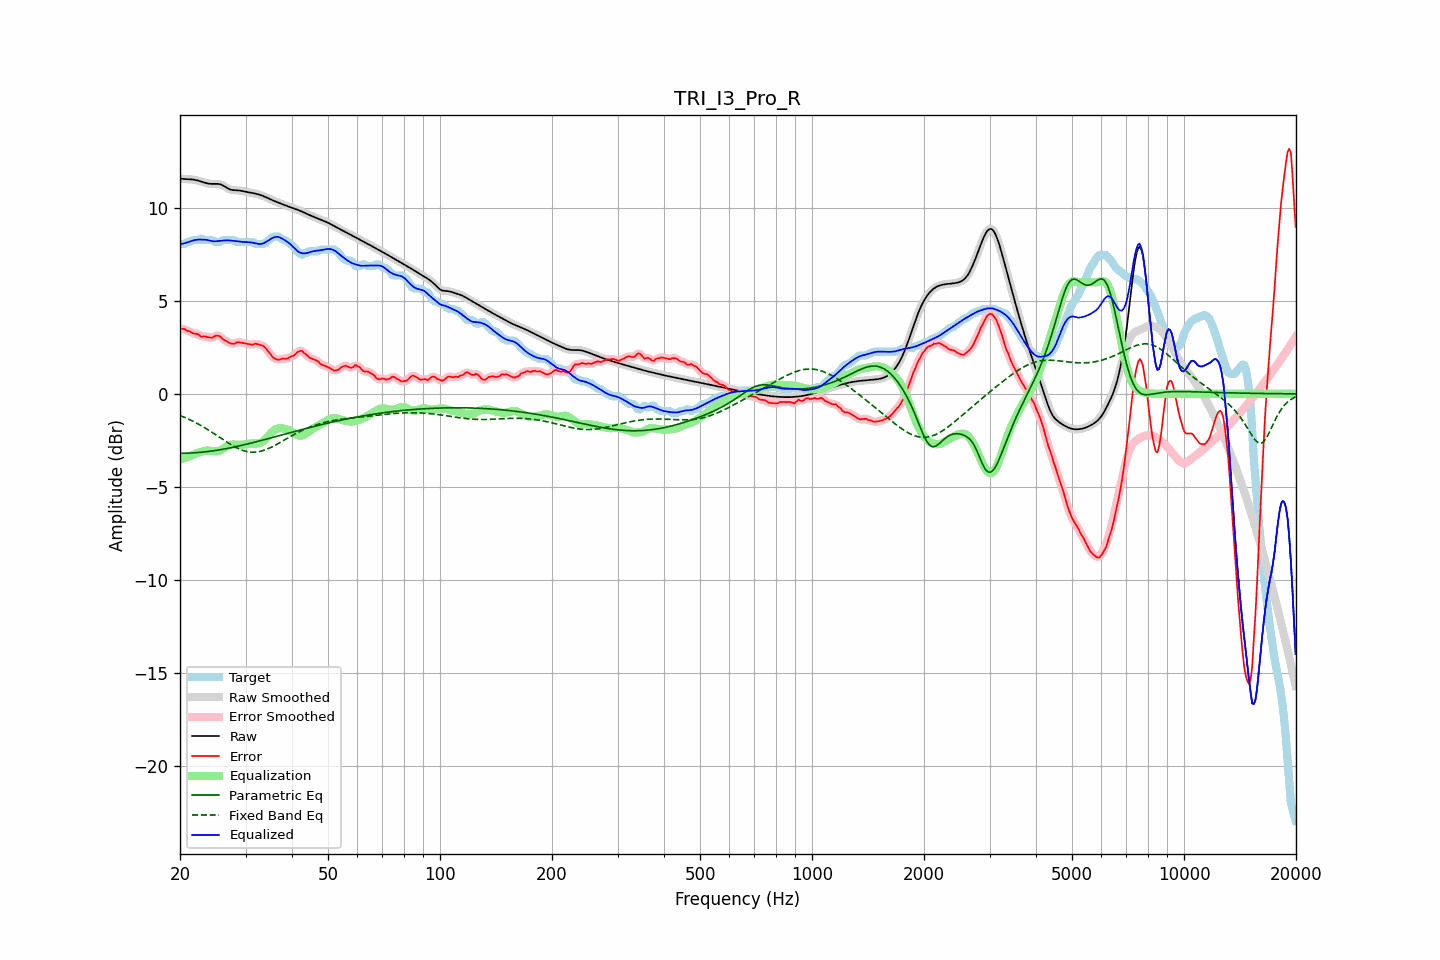

Source data for this figure (header and first rows):
frequency, raw, error, smoothed, error_smoothed, equalization, parametric_eq, fixed_band_eq, equalized_raw, equalized_smoothed, target
20.00, 11.58, 3.51, 11.58, 3.51, -3.53, -3.19, -1.16, 8.04, 8.04, 8.07
20.20, 11.57, 3.50, 11.57, 3.50, -3.50, -3.19, -1.20, 8.06, 8.06, 8.07
20.40, 11.56, 3.49, 11.56, 3.48, -3.47, -3.19, -1.23, 8.08, 8.08, 8.07
20.61, 11.55, 3.48, 11.55, 3.46, -3.45, -3.19, -1.27, 8.11, 8.11, 8.07
20.81, 11.55, 3.41, 11.55, 3.43, -3.42, -3.19, -1.31, 8.13, 8.13, 8.14
21.02, 11.55, 3.38, 11.55, 3.39, -3.38, -3.19, -1.35, 8.16, 8.16, 8.17
21.23, 11.54, 3.37, 11.54, 3.35, -3.35, -3.18, -1.39, 8.19, 8.19, 8.17
21.44, 11.54, 3.31, 11.54, 3.31, -3.32, -3.18, -1.43, 8.21, 8.21, 8.23
21.66, 11.53, 3.26, 11.53, 3.27, -3.28, -3.18, -1.47, 8.24, 8.24, 8.27
21.87, 11.51, 3.25, 11.51, 3.24, -3.25, -3.17, -1.51, 8.27, 8.27, 8.27
22.09, 11.50, 3.23, 11.50, 3.23, -3.21, -3.16, -1.56, 8.28, 8.28, 8.27
22.31, 11.47, 3.21, 11.47, 3.20, -3.18, -3.16, -1.61, 8.29, 8.29, 8.27
22.54, 11.45, 3.17, 11.45, 3.15, -3.15, -3.15, -1.65, 8.30, 8.30, 8.28
22.76, 11.43, 3.07, 11.42, 3.11, -3.13, -3.14, -1.70, 8.30, 8.30, 8.35
22.99, 11.40, 3.08, 11.40, 3.09, -3.10, -3.13, -1.75, 8.30, 8.30, 8.32
23.22, 11.37, 3.10, 11.37, 3.08, -3.08, -3.13, -1.80, 8.29, 8.29, 8.27
23.45, 11.34, 3.08, 11.34, 3.08, -3.06, -3.12, -1.85, 8.29, 8.29, 8.27
23.69, 11.32, 3.06, 11.32, 3.06, -3.05, -3.11, -1.91, 8.27, 8.27, 8.27
23.92, 11.31, 3.04, 11.31, 3.04, -3.05, -3.10, -1.96, 8.25, 8.25, 8.27
24.16, 11.29, 3.03, 11.30, 3.02, -3.06, -3.08, -2.02, 8.23, 8.23, 8.27
24.40, 11.29, 3.02, 11.29, 3.04, -3.08, -3.07, -2.07, 8.21, 8.21, 8.27
24.65, 11.29, 3.06, 11.29, 3.07, -3.09, -3.06, -2.13, 8.20, 8.20, 8.23
24.89, 11.29, 3.13, 11.29, 3.11, -3.09, -3.05, -2.19, 8.21, 8.21, 8.17
25.14, 11.29, 3.13, 11.29, 3.13, -3.08, -3.03, -2.24, 8.21, 8.21, 8.17
25.39, 11.29, 3.12, 11.29, 3.12, -3.07, -3.02, -2.30, 8.22, 8.22, 8.17
25.65, 11.27, 3.09, 11.27, 3.07, -3.04, -3.01, -2.36, 8.23, 8.23, 8.18
25.91, 11.24, 2.99, 11.24, 3.01, -3.00, -2.99, -2.42, 8.24, 8.23, 8.24
26.16, 11.20, 2.93, 11.19, 2.94, -2.95, -2.98, -2.47, 8.25, 8.24, 8.27
26.43, 11.14, 2.88, 11.14, 2.87, -2.89, -2.96, -2.53, 8.25, 8.25, 8.27
26.69, 11.09, 2.82, 11.09, 2.82, -2.83, -2.94, -2.59, 8.26, 8.26, 8.27
26.96, 11.04, 2.77, 11.04, 2.77, -2.78, -2.93, -2.64, 8.26, 8.26, 8.27
27.23, 11.00, 2.73, 11.00, 2.73, -2.75, -2.91, -2.69, 8.25, 8.25, 8.27
27.50, 10.97, 2.71, 10.97, 2.70, -2.73, -2.89, -2.75, 8.24, 8.24, 8.27
27.77, 10.96, 2.69, 10.96, 2.70, -2.73, -2.87, -2.80, 8.23, 8.23, 8.27
28.05, 10.95, 2.70, 10.95, 2.72, -2.73, -2.86, -2.84, 8.22, 8.22, 8.25
28.33, 10.95, 2.76, 10.95, 2.75, -2.73, -2.84, -2.89, 8.22, 8.22, 8.18
28.62, 10.94, 2.78, 10.94, 2.77, -2.74, -2.82, -2.93, 8.21, 8.20, 8.17
28.90, 10.94, 2.77, 10.93, 2.77, -2.74, -2.80, -2.97, 8.19, 8.19, 8.17
29.19, 10.92, 2.76, 10.92, 2.76, -2.74, -2.78, -3.01, 8.18, 8.18, 8.17
29.48, 10.91, 2.74, 10.91, 2.74, -2.74, -2.76, -3.04, 8.17, 8.17, 8.17
29.78, 10.89, 2.72, 10.89, 2.72, -2.72, -2.74, -3.06, 8.16, 8.16, 8.17
30.08, 10.87, 2.70, 10.87, 2.70, -2.71, -2.72, -3.09, 8.16, 8.16, 8.17
30.38, 10.85, 2.68, 10.85, 2.68, -2.69, -2.70, -3.11, 8.16, 8.16, 8.17
30.68, 10.84, 2.67, 10.84, 2.66, -2.68, -2.68, -3.12, 8.15, 8.15, 8.17
30.99, 10.82, 2.65, 10.82, 2.65, -2.68, -2.65, -3.13, 8.14, 8.14, 8.17
31.30, 10.80, 2.64, 10.80, 2.66, -2.67, -2.63, -3.13, 8.13, 8.13, 8.17
31.61, 10.79, 2.67, 10.79, 2.67, -2.67, -2.61, -3.14, 8.11, 8.11, 8.11
31.93, 10.77, 2.70, 10.77, 2.68, -2.67, -2.59, -3.13, 8.09, 8.09, 8.07
32.24, 10.74, 2.68, 10.74, 2.68, -2.67, -2.57, -3.12, 8.08, 8.08, 8.07
32.57, 10.72, 2.65, 10.72, 2.66, -2.66, -2.54, -3.11, 8.06, 8.06, 8.07
32.89, 10.69, 2.63, 10.69, 2.63, -2.63, -2.52, -3.09, 8.06, 8.06, 8.07
33.22, 10.66, 2.60, 10.66, 2.60, -2.59, -2.50, -3.07, 8.07, 8.07, 8.07
33.55, 10.63, 2.56, 10.63, 2.55, -2.53, -2.48, -3.04, 8.10, 8.10, 8.07
33.89, 10.59, 2.49, 10.59, 2.48, -2.45, -2.45, -3.01, 8.14, 8.14, 8.10
34.23, 10.55, 2.38, 10.55, 2.39, -2.36, -2.43, -2.98, 8.19, 8.19, 8.17
34.57, 10.51, 2.27, 10.51, 2.28, -2.26, -2.41, -2.94, 8.25, 8.25, 8.24
34.92, 10.47, 2.16, 10.47, 2.16, -2.16, -2.38, -2.90, 8.31, 8.31, 8.31
35.27, 10.43, 2.05, 10.43, 2.05, -2.07, -2.36, -2.86, 8.36, 8.36, 8.38
35.62, 10.40, 1.95, 10.40, 1.96, -1.99, -2.34, -2.82, 8.40, 8.40, 8.45
35.97, 10.36, 1.89, 10.36, 1.89, -1.93, -2.31, -2.77, 8.43, 8.43, 8.47
... 635 more rows
